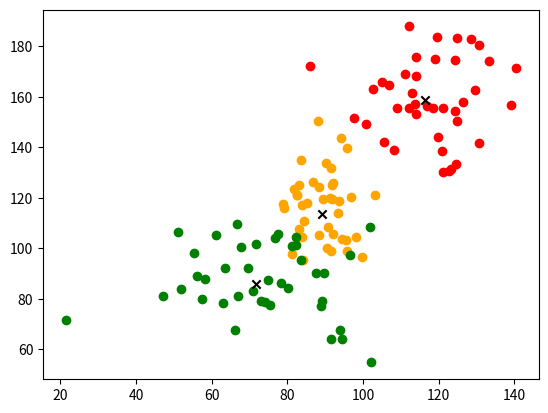

Reproduce this figure in Python.
import numpy as np
import matplotlib.pyplot as plt
from random import randint, seed

# mean object class, holding seld coordinates and current nearest points to it
class Mean():
    def __init__(self):
        self.mean = np.array([randint(40,90),randint(80,180)])
        self.nearest_pts = []
    
    def add_closest_point(self, pt):
        self.nearest_pts.append(pt)
    
    def calc_new_mean(self):
        self.mean = np.array(sum(self.nearest_pts)/len(self.nearest_pts))
    
    def __str__(self):
        return f'Mean at coords: {self.mean}'

def dist(ptA : np.array, ptB : np.array) -> float:
    return np.linalg.norm(ptA-ptB)

def find_nearest_cluster(pt, means):
    distances = [dist(pt,m.mean) for m in means]
    return means[distances.index(min(distances))]

def visually_classify(k, means, epochs):
    epoch = 0
    while epoch < epochs:
        plt.scatter(apples_train[:, 0], apples_train[:, 1], color='red', label='Apples')
        plt.scatter(peaches_train[:, 0], peaches_train[:, 1], color='orange', label='Peaches')
        plt.scatter(pears_train[:, 0], pears_train[:, 1], color='green', label='Pears')

        for pt in data_train:
            mean = find_nearest_cluster(pt, means)
            mean.add_closest_point(pt)

        for m in means:
            plt.scatter(m.mean[0], m.mean[1], color='black', marker='x')
            m.calc_new_mean()

        plt.title('Data')
        plt.grid(True)
        plt.pause(0.01)
        plt.clf()
        epoch += 1


if __name__ == '__main__':
         
    np.random.seed(42)
    seed(42)

    # generating toy dataset (toy dataset was used in kNN) in this implementation we do not require 'labels'
    apples = np.random.normal(loc=[120, 160], scale=[13, 15], size=(60, 2))
    peaches = np.random.normal(loc=[90, 115], scale=[7, 13], size=(60, 2))
    pears = np.random.normal(loc=[70, 90], scale=[15, 18], size=(60, 2))
    
    apples_train = apples[:40]
    peaches_train = peaches[:40]
    pears_train = pears[:40]
    
    # test data
    apples_test = apples[40:]
    peaches_test = peaches[40:]
    pears_test = pears[40:]

    # datasets: all three classes merged together - essential as an input for get_neighors()
    data_train = np.vstack((apples_train, peaches_train, pears_train))
    k = 3
    
    # creating means 
    means = [Mean() for _ in range(k) ]
    
    # run classification with visual output
    visually_classify(k=k, means=means, epochs=50)
    
    plt.scatter(apples_train[:, 0], apples_train[:, 1], color='red', label='Apples')
    plt.scatter(peaches_train[:, 0], peaches_train[:, 1], color='orange', label='Peaches')
    plt.scatter(pears_train[:, 0], pears_train[:, 1], color='green', label='Pears')
    
    for m in means:
        plt.scatter(m.mean[0], m.mean[1], color='black', marker='x')
        m.calc_new_mean()

    #plt.title('Final Data')
    #plt.grid(True)
    plt.show()
    
    